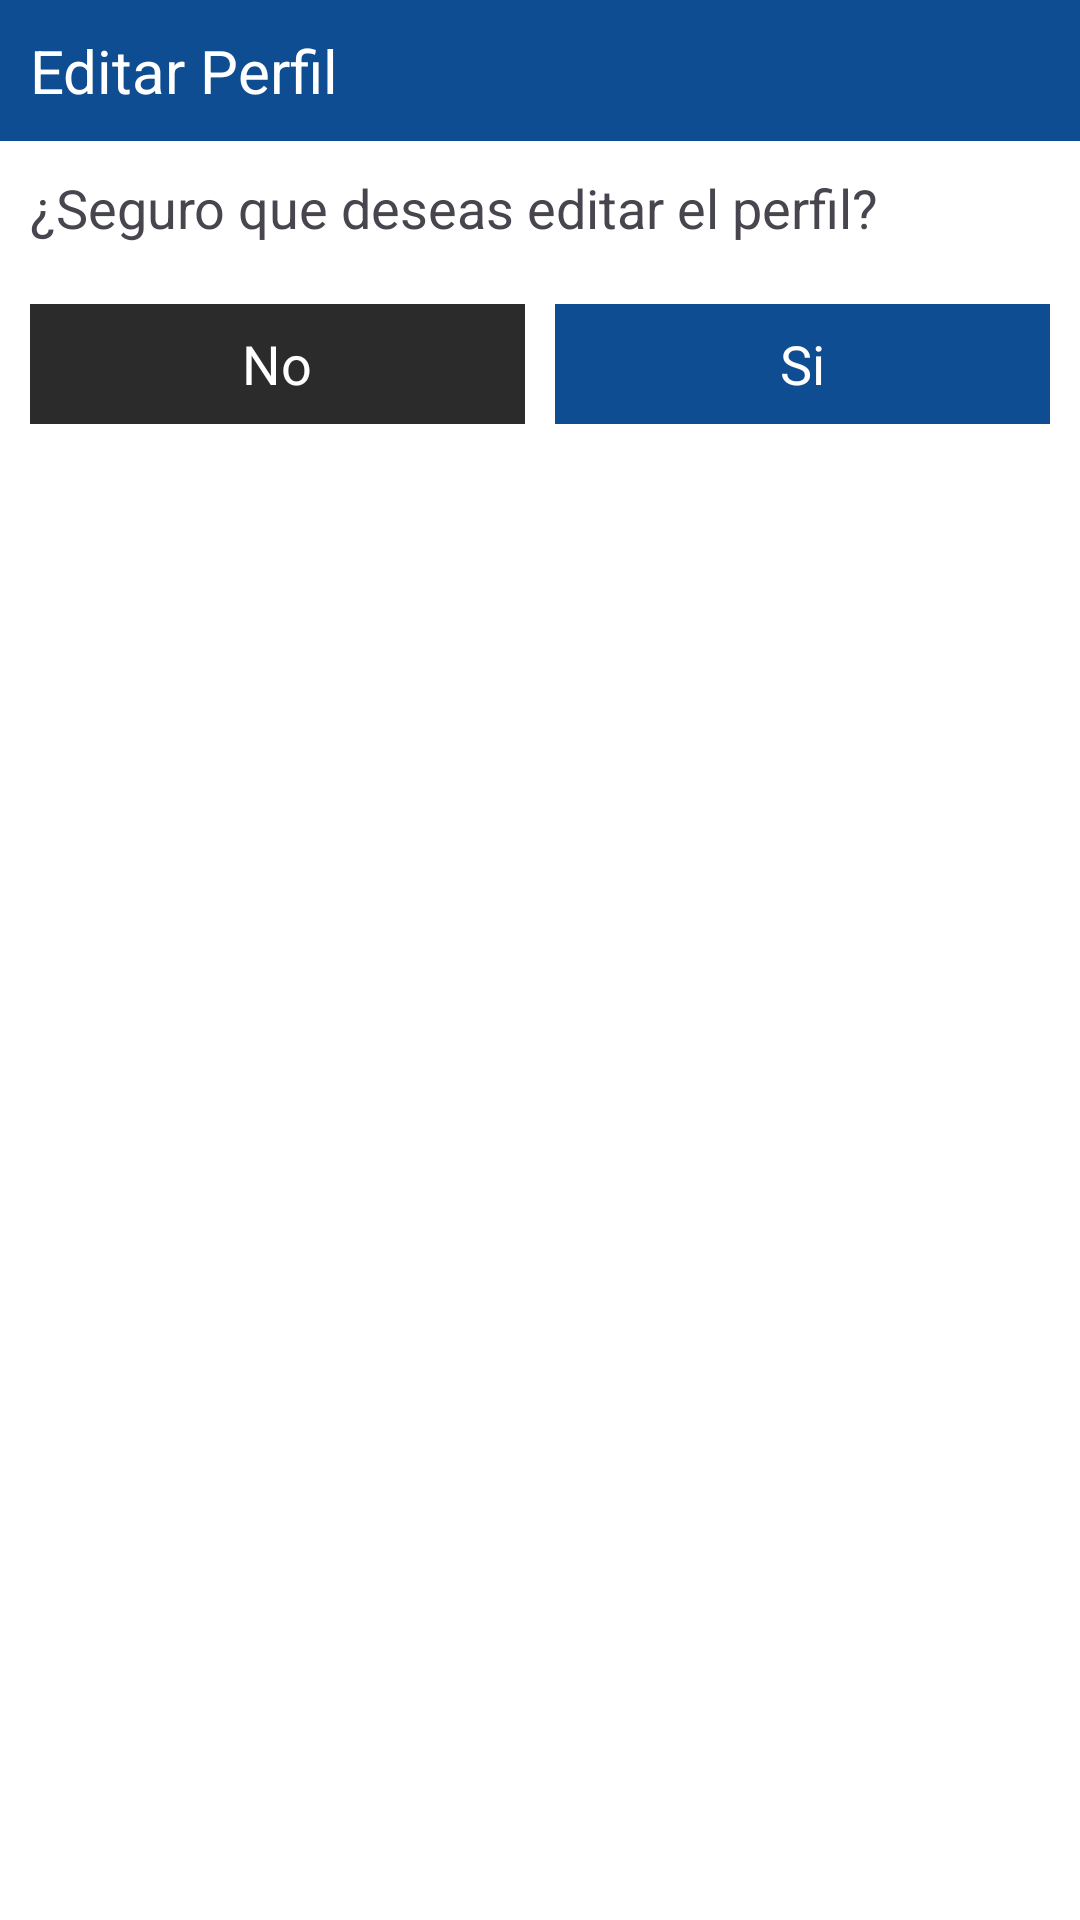

Android layout source for this screen:
<!-- AndroidManifest.xml: application theme Theme.CrashCar -->
<!-- res/layout/dialog_verify_edit_user.xml -->
<?xml version="1.0" encoding="utf-8"?>
<FrameLayout xmlns:android="http://schemas.android.com/apk/res/android"
    android:layout_width="match_parent"
    android:background="@drawable/shape_dialog"
    android:layout_height="wrap_content">

    <LinearLayout
        android:layout_width="match_parent"
        android:layout_height="match_parent"
        android:orientation="vertical">

        <FrameLayout
            android:layout_width="match_parent"
            android:layout_height="wrap_content"
            android:background="@color/blue_secundary">

            <TextView
                android:id="@+id/lblTittleAlertDialog"
                android:layout_width="match_parent"
                android:layout_height="wrap_content"
                android:text="Editar Perfil"
                android:textColor="@color/white"
                android:layout_margin="10sp"
                android:textSize="20sp"/>

        </FrameLayout>

        <TextView
            android:id="@+id/lblMessageAlertDialog"
            android:layout_width="match_parent"
            android:layout_height="wrap_content"
            android:text="¿Seguro que deseas editar el perfil?"
            android:layout_margin="10sp"
            android:textSize="18sp"/>

        <LinearLayout
            android:layout_width="match_parent"
            android:layout_height="wrap_content"
            android:gravity="end|center_vertical"
            android:layout_margin="10sp">

            <FrameLayout
                android:id="@+id/btn_cancel_close_session"
                android:layout_width="0dp"
                android:layout_weight="1"
                android:layout_height="40sp"
                android:background="@drawable/shape_buttom_cancel">

                <TextView
                    android:layout_width="wrap_content"
                    android:layout_height="wrap_content"
                    android:layout_gravity="center"
                    android:text="No"
                    android:textSize="18sp"
                    android:textColor="@color/white"/>
            </FrameLayout>

            <FrameLayout
                android:id="@+id/btn_ok_close_session"
                android:layout_width="0dp"
                android:layout_weight="1"
                android:layout_height="40sp"
                android:layout_marginStart="10sp"
                android:background="@drawable/shape_buttom_ok">

                <TextView
                    android:layout_width="wrap_content"
                    android:layout_height="wrap_content"
                    android:layout_gravity="center"
                    android:text="Si"
                    android:textSize="18sp"
                    android:textColor="@color/white"/>
            </FrameLayout>

        </LinearLayout>

    </LinearLayout>

</FrameLayout>
<!-- resources referenced by this layout -->
<resources>
  <color name="blue_secundary">#0F4D92</color>
  <color name="white">#FFFFFFFF</color>
  <!-- drawable shape_buttom_cancel (drawable) -->
  <?xml version="1.0" encoding="utf-8"?>
  <shape xmlns:android="http://schemas.android.com/apk/res/android">
      <solid android:color="@color/gris_bottom"/>
  </shape>
  <!-- drawable shape_buttom_ok (drawable) -->
  <?xml version="1.0" encoding="utf-8"?>
  <shape xmlns:android="http://schemas.android.com/apk/res/android">
      <solid android:color="@color/blue_secundary"/>
  </shape>
  <style name="Theme.CrashCar" parent="Base.Theme.CrashCar" />
  <color name="gris_bottom">#2B2B2B</color>
  <style name="Base.Theme.CrashCar" parent="Theme.Material3.DayNight.NoActionBar">
          
          <item name="colorPrimary">@color/blue_secundary</item>
          <item name="android:windowBackground">@drawable/background</item>
      </style>
</resources>
